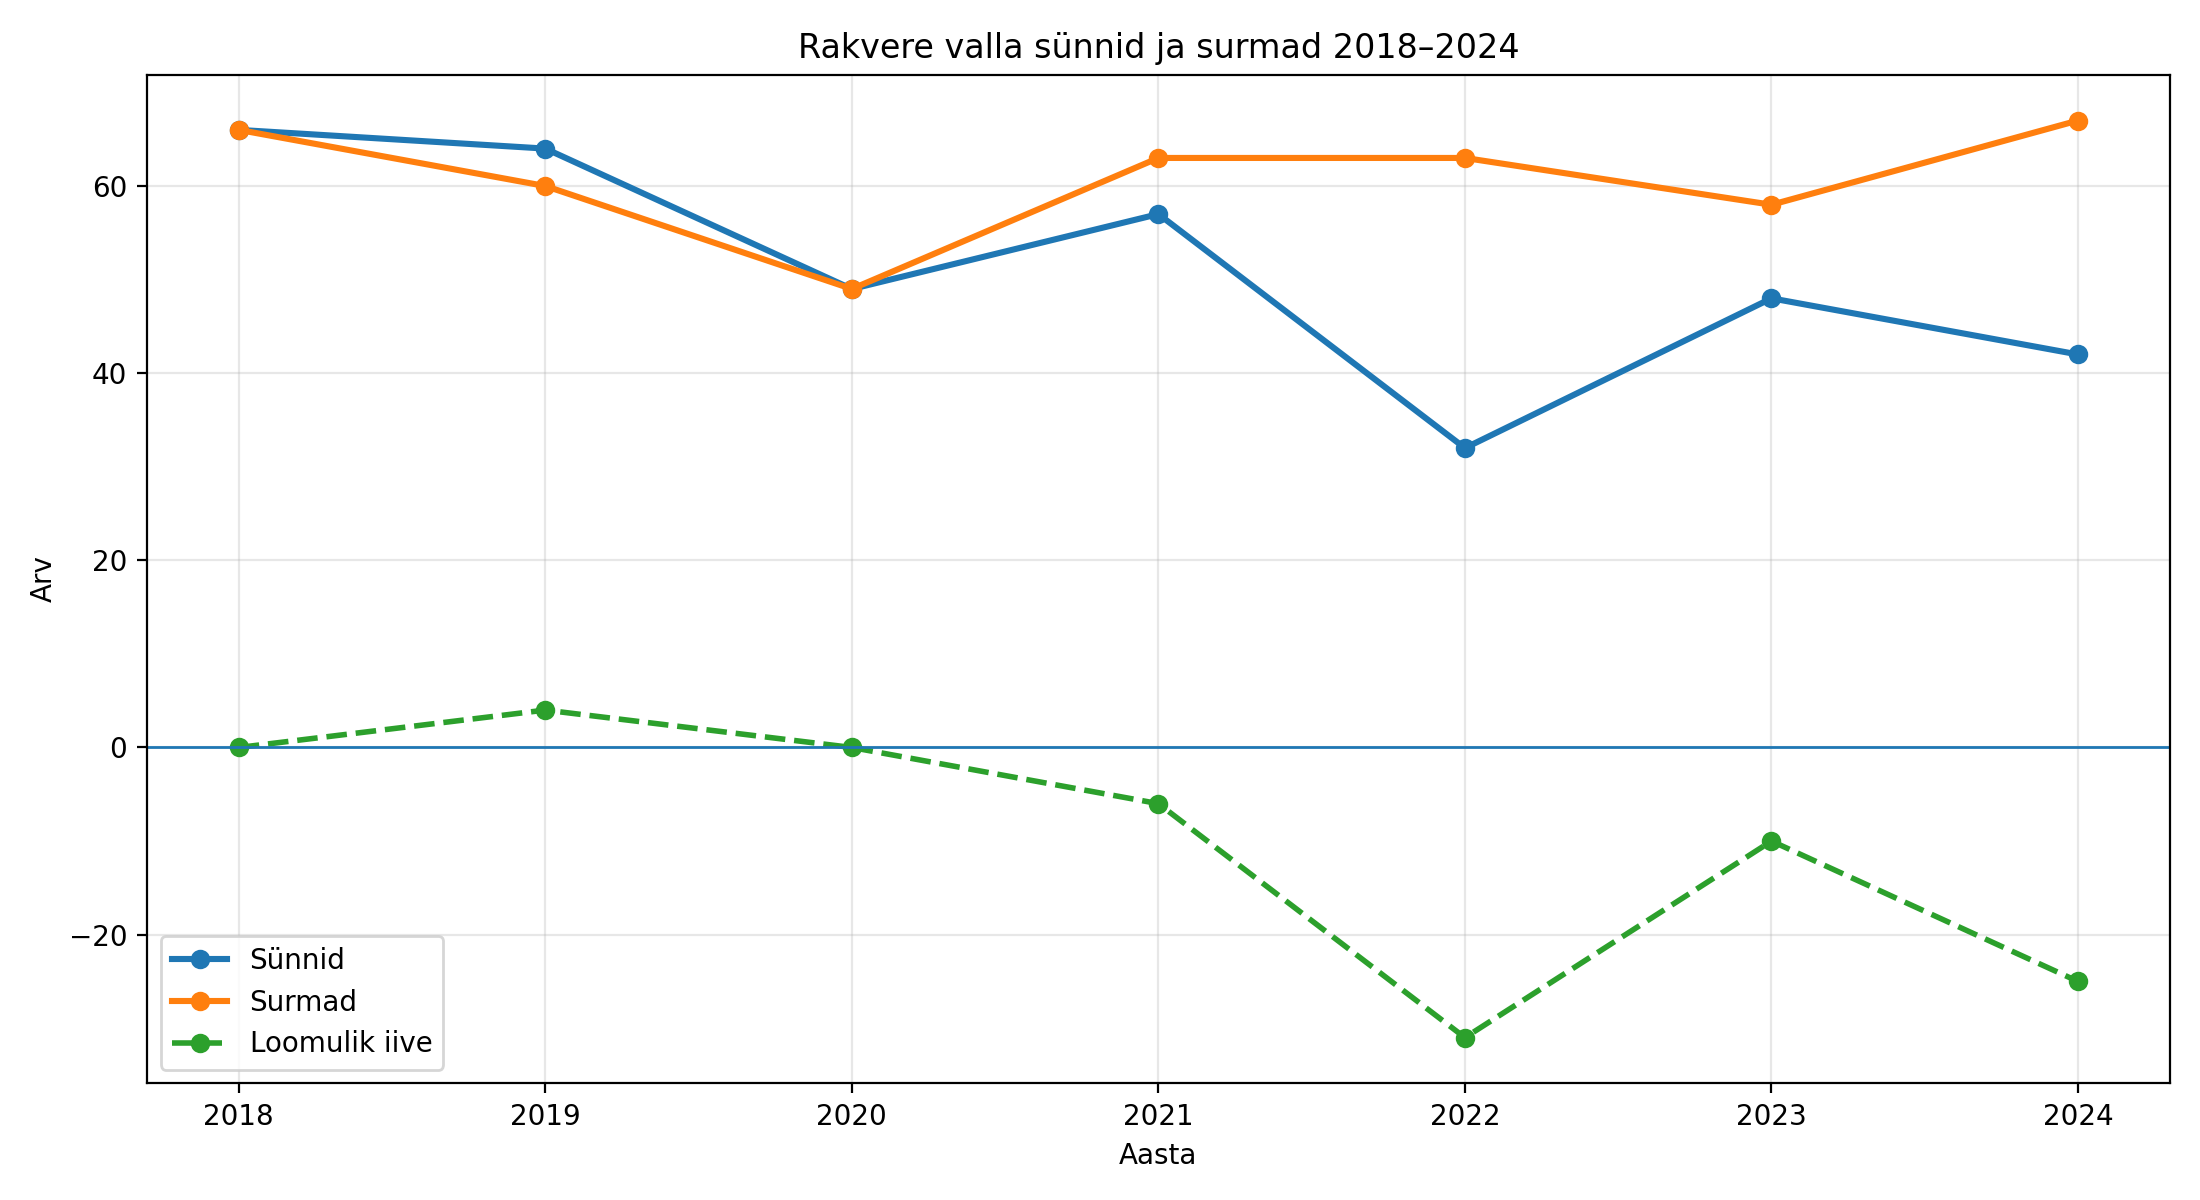

The file beside this chart, header and first rows:
aasta, synnid, surmad, loomulik_iive
2018, 66, 66, 0
2019, 64, 60, 4
2020, 49, 49, 0
2021, 57, 63, -6
2022, 32, 63, -31
2023, 48, 58, -10
2024, 42, 67, -25
